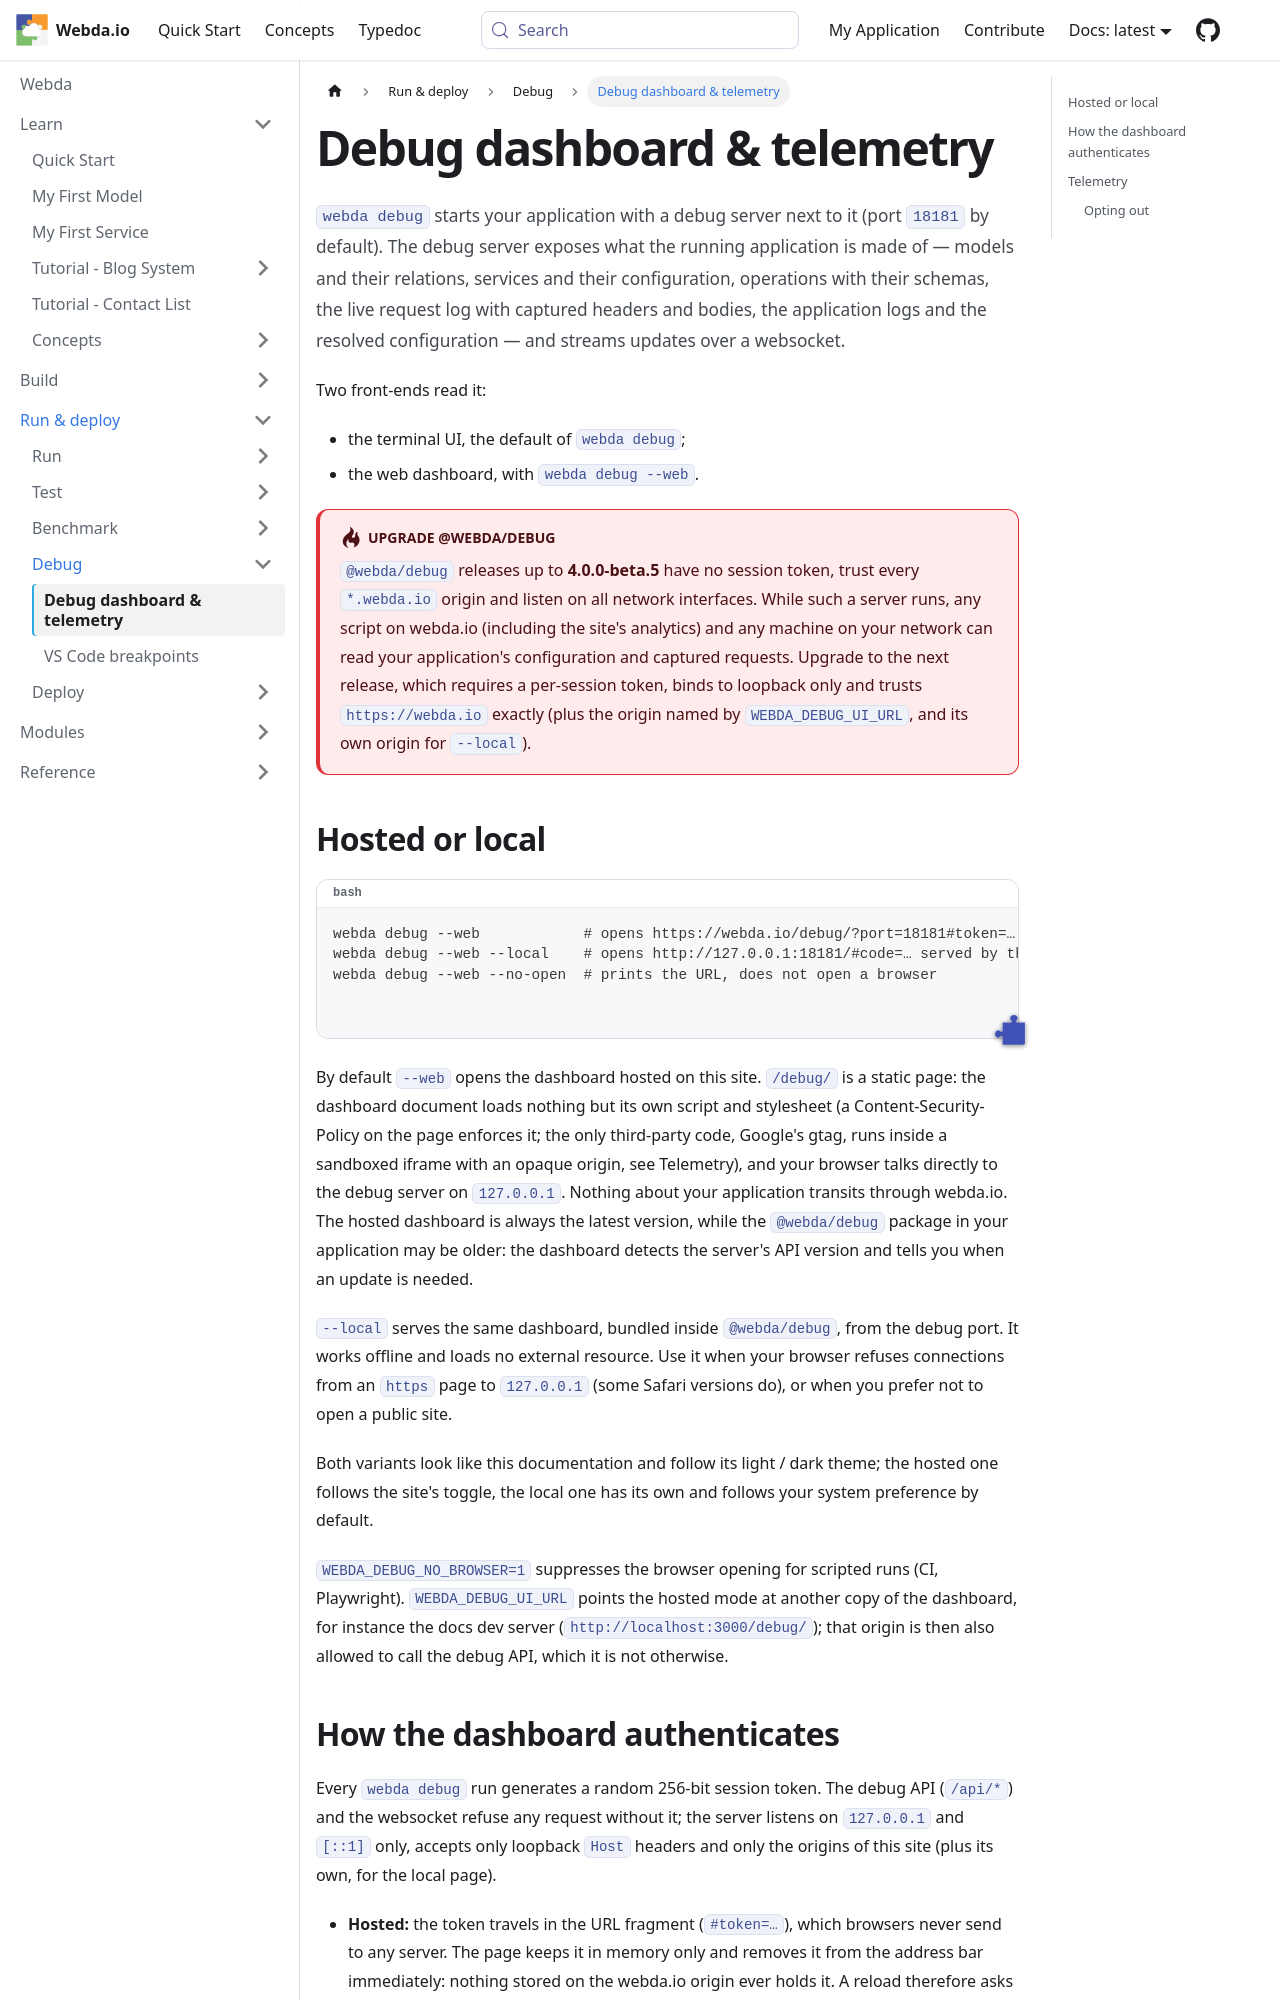

repository: loopingz/webda.io · page: docs/Debug/DebugDashboard/index.html · generator: docusaurus

---
sidebar_position: 1
---

# Debug dashboard & telemetry

`webda debug` starts your application with a debug server next to it (port `18181` by default). The debug server
exposes what the running application is made of — models and their relations, services and their configuration,
operations with their schemas, the live request log with captured headers and bodies, the application logs and the
resolved configuration — and streams updates over a websocket.

Two front-ends read it:

- the terminal UI, the default of `webda debug`;
- the web dashboard, with `webda debug --web`.

:::danger Upgrade @webda/debug

`@webda/debug` releases up to **4.0.0-beta.5** have no session token, trust every `*.webda.io` origin and listen on
all network interfaces. While such a server runs, any script on webda.io (including the site's analytics) and any
machine on your network can read your application's configuration and captured requests. Upgrade to the next
release, which requires a per-session token, binds to loopback only and trusts `https://webda.io` exactly (plus the
origin named by `WEBDA_DEBUG_UI_URL`, and its own origin for `--local`).

:::

## Hosted or local

```bash
webda debug --web            # opens https://webda.io/debug/?port=18181#token=…
webda debug --web --local    # opens http://127.0.0.1:18181/#code=… served by the debug server itself
webda debug --web --no-open  # prints the URL, does not open a browser
```

By default `--web` opens the dashboard hosted on this site. `/debug/` is a static page: the dashboard document
loads nothing but its own script and stylesheet (a Content-Security-Policy on the page enforces it; the only
third-party code, Google's gtag, runs inside a sandboxed iframe with an opaque origin, see Telemetry), and your
browser talks directly to the debug server on `127.0.0.1`. Nothing about your application transits through webda.io. The hosted dashboard is
always the latest version, while the `@webda/debug` package in your application may be older: the dashboard
detects the server's API version and tells you when an update is needed.

`--local` serves the same dashboard, bundled inside `@webda/debug`, from the debug port. It works offline and loads
no external resource. Use it when your browser refuses connections from an `https` page to `127.0.0.1` (some Safari
versions do), or when you prefer not to open a public site.

Both variants look like this documentation and follow its light / dark theme; the hosted one follows the site's
toggle, the local one has its own and follows your system preference by default.

`WEBDA_DEBUG_NO_BROWSER=1` suppresses the browser opening for scripted runs (CI, Playwright). `WEBDA_DEBUG_UI_URL`
points the hosted mode at another copy of the dashboard, for instance the docs dev server
(`http://localhost:3000/debug/`); that origin is then also allowed to call the debug API, which it is not otherwise.
